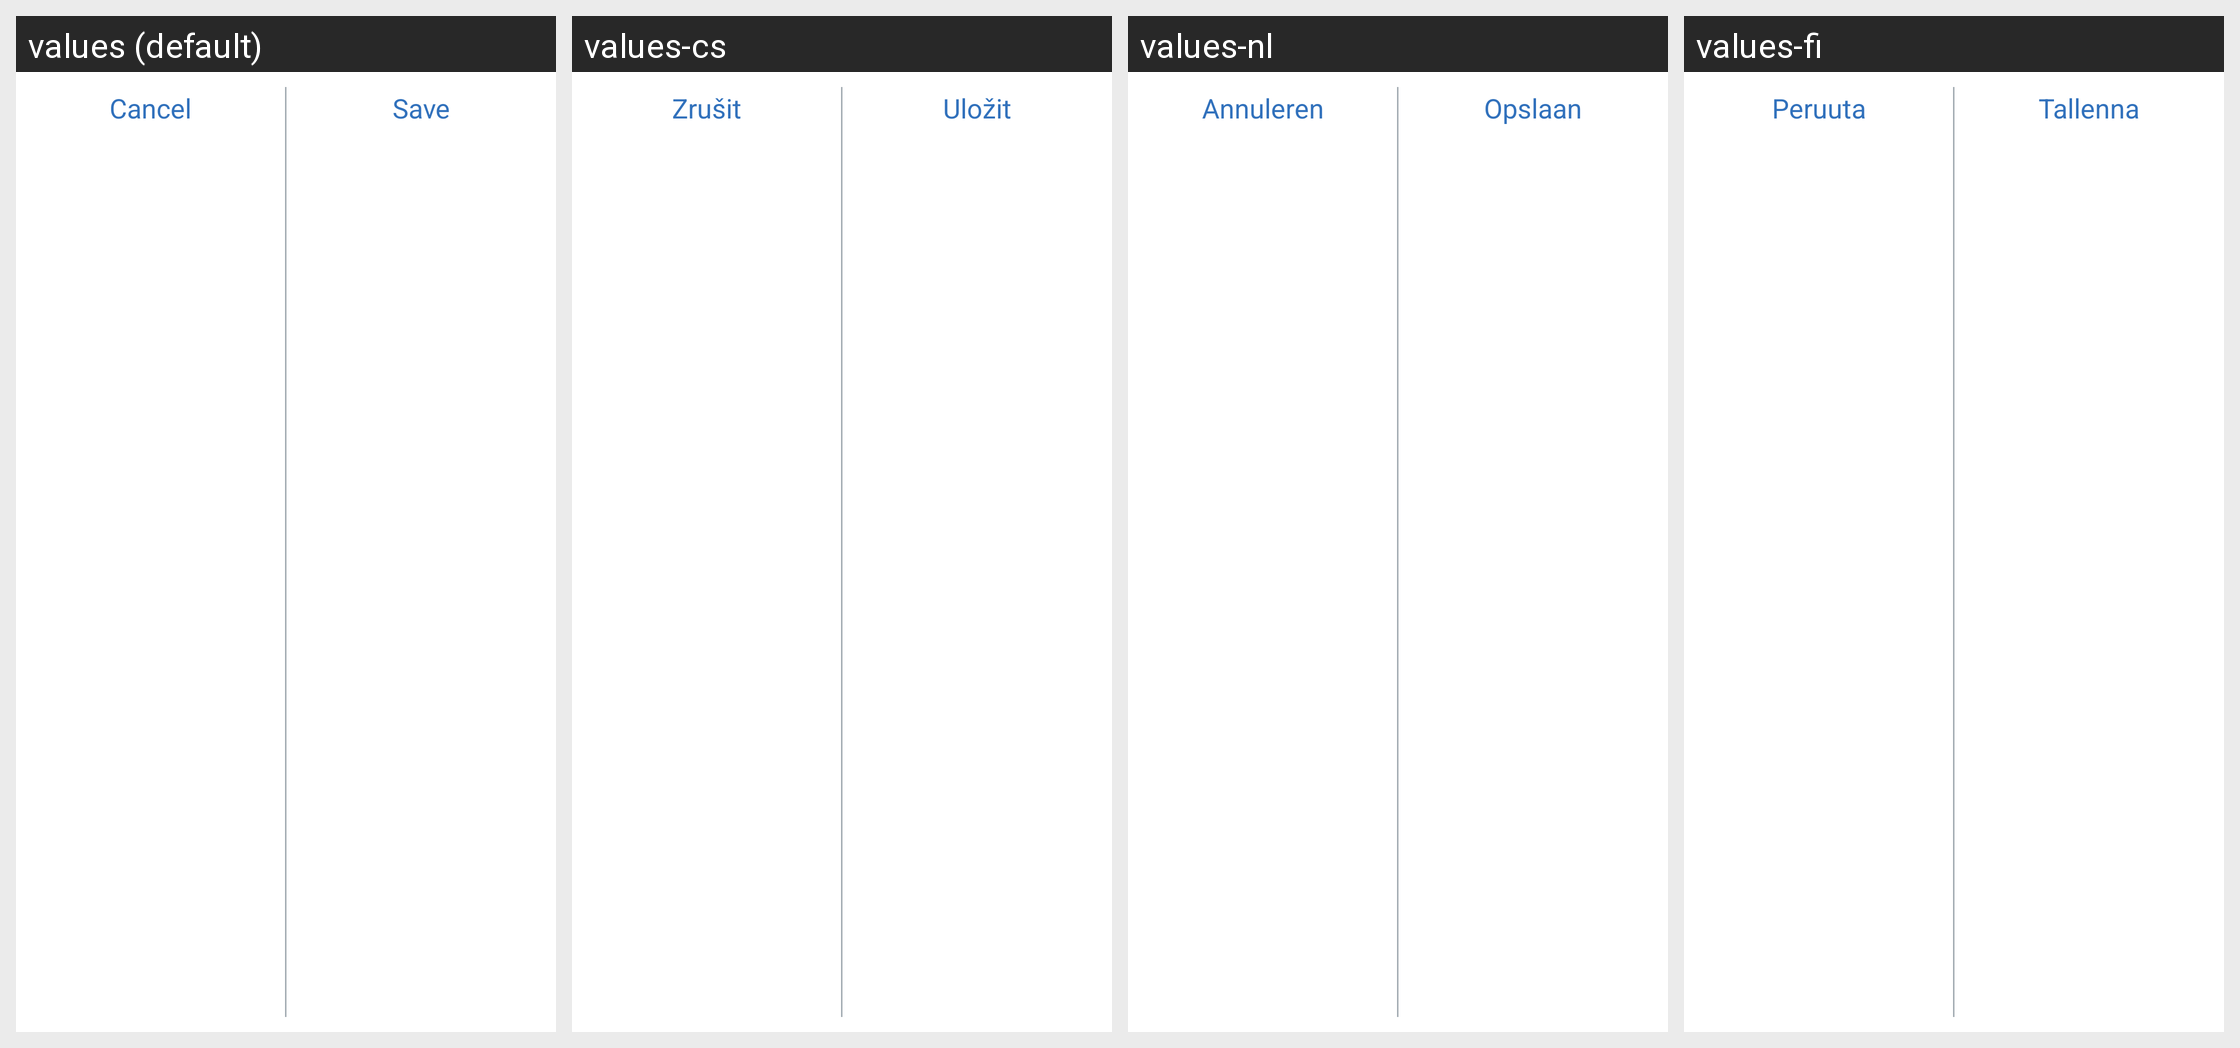

Strings drawn on this Android screen and how each of the app's shown locales translates them:
Android screen res/layout/event_bottom_bar.xml rendered under 4 locales, left to right: values (default), values-cs, values-nl, values-fi. Device: Nexus 5 (rendered at 1080×1920; each locale shown at half size, 540×960, under a caption strip naming it); theme Theme.MaterialComponents.DayNight.NoActionBar.
Other locales in the repository, not shown: values-da, values-de, values-en-rGB, values-es, values-fr, values-it, values-nb, values-pl, values-pt-rBR, values-ro, values-sv, values-zh.
Strings drawn on this screen, with the default value and each locale's value (text and hints the layout hard-codes, and strings that could not be matched under every locale, appear in the picture but are not listed):

cancel
  values: Cancel
  values-cs: Zrušit
  values-nl: Annuleren
  values-fi: Peruuta

save
  values: Save
  values-cs: Uložit
  values-nl: Opslaan
  values-fi: Tallenna
